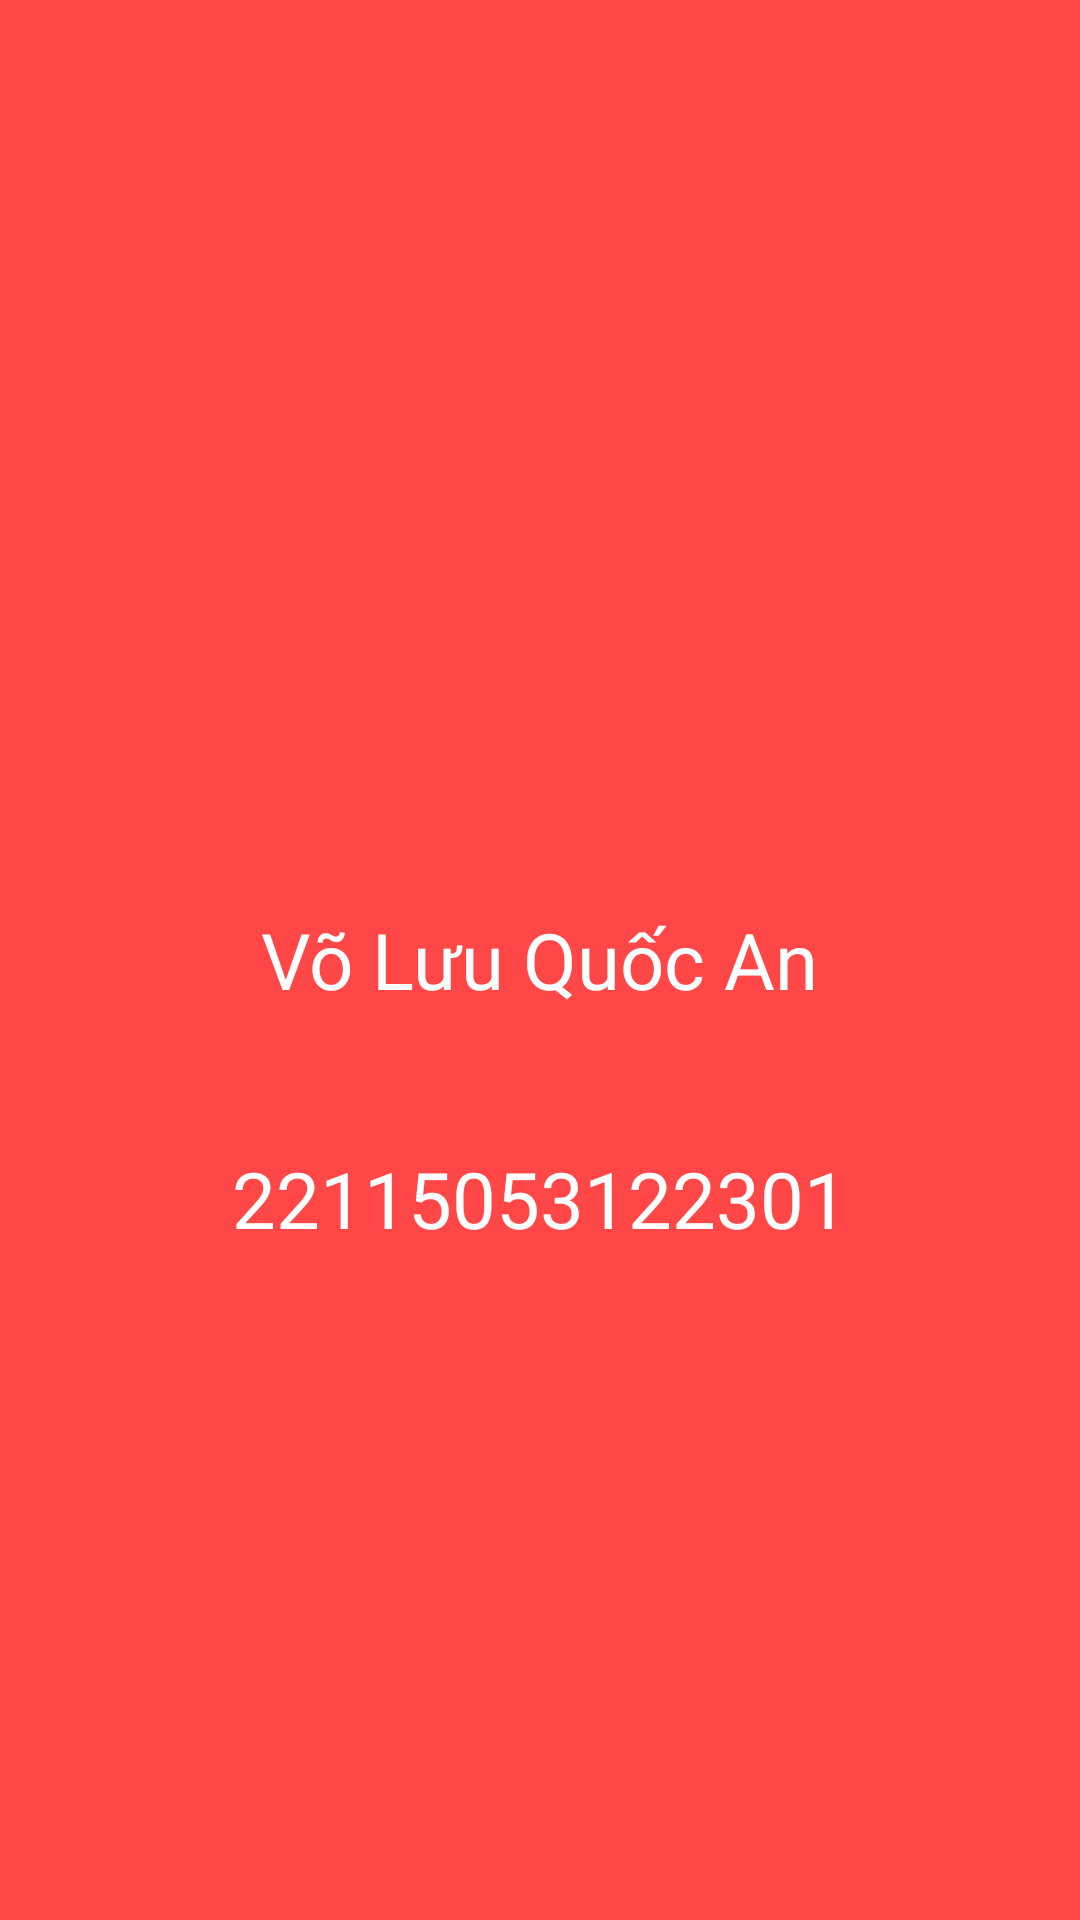

Write the Android layout XML for this screen, with the resource values it uses.
<!-- AndroidManifest.xml: application theme Theme.BottomNavigationBarUseFragments -->
<!-- res/layout/fragment_profile.xml -->
<?xml version="1.0" encoding="utf-8"?>
<FrameLayout xmlns:android="http://schemas.android.com/apk/res/android"
    xmlns:tools="http://schemas.android.com/tools"
    android:layout_width="match_parent"
    android:layout_height="match_parent"
    tools:context=".ProfileFragment"
    android:background="#FF4747">

    
    <TextView
        android:layout_width="wrap_content"
        android:layout_height="wrap_content"
        android:layout_gravity="center"
        android:text="Võ Lưu Quốc An"
        android:textColor="@color/white"
        android:textSize="26dp" />

    <TextView
        android:layout_width="wrap_content"
        android:layout_height="wrap_content"
        android:layout_gravity="center"
        android:layout_marginBottom="-80dp"
        android:text="22115053122301"
        android:textColor="@color/white"
        android:textSize="26dp" />

</FrameLayout>
<!-- resources referenced by this layout -->
<resources>
  <style name="Theme.BottomNavigationBarUseFragments" parent="Base.Theme.BottomNavigationBarUseFragments" />
  <style name="Base.Theme.BottomNavigationBarUseFragments" parent="Theme.Material3.DayNight.NoActionBar">
          
          
      </style>
  <!-- not gathered from this repository: default colours our renderer supplied (Android Studio template values) -->
  <color name="white">#FFFFFFFF</color>
</resources>
